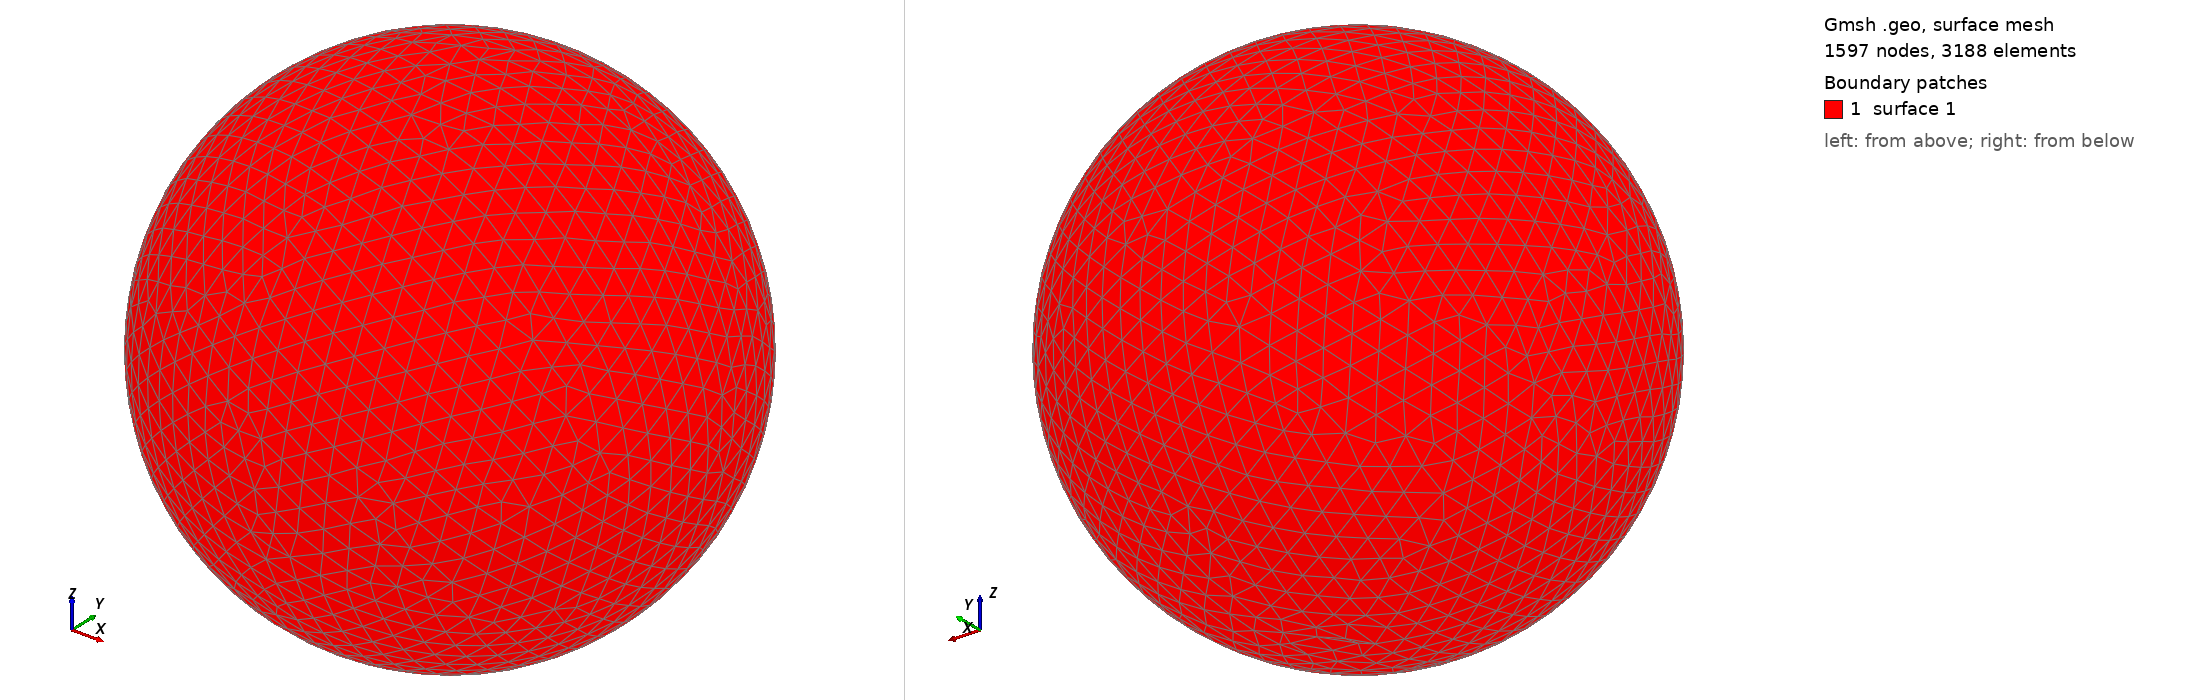

Gmsh geometry script, surface-meshed: 1597 nodes, 3188 surface elements. Boundary patches (legend numbers): 1 surface 1. Left view from above one corner, right view from below the opposite corner. The script declares no physical surfaces, so the legend lists its geometric surfaces. The drawing asked Gmsh for element sizes between 1% and 20% of the model's largest extent; the script's own settings can give other sizes.

=== shot1309.geo (drawn) ===
SetFactory("OpenCASCADE");
Point(1) = {0,0,0,0};
Sphere(1) = {0,0,0,0.03772000};
MeshSize{ PointsOf{ Surface{:}; } } = 0.003772000;
Mesh.ElementOrder=1;
Mesh.Format=39;
